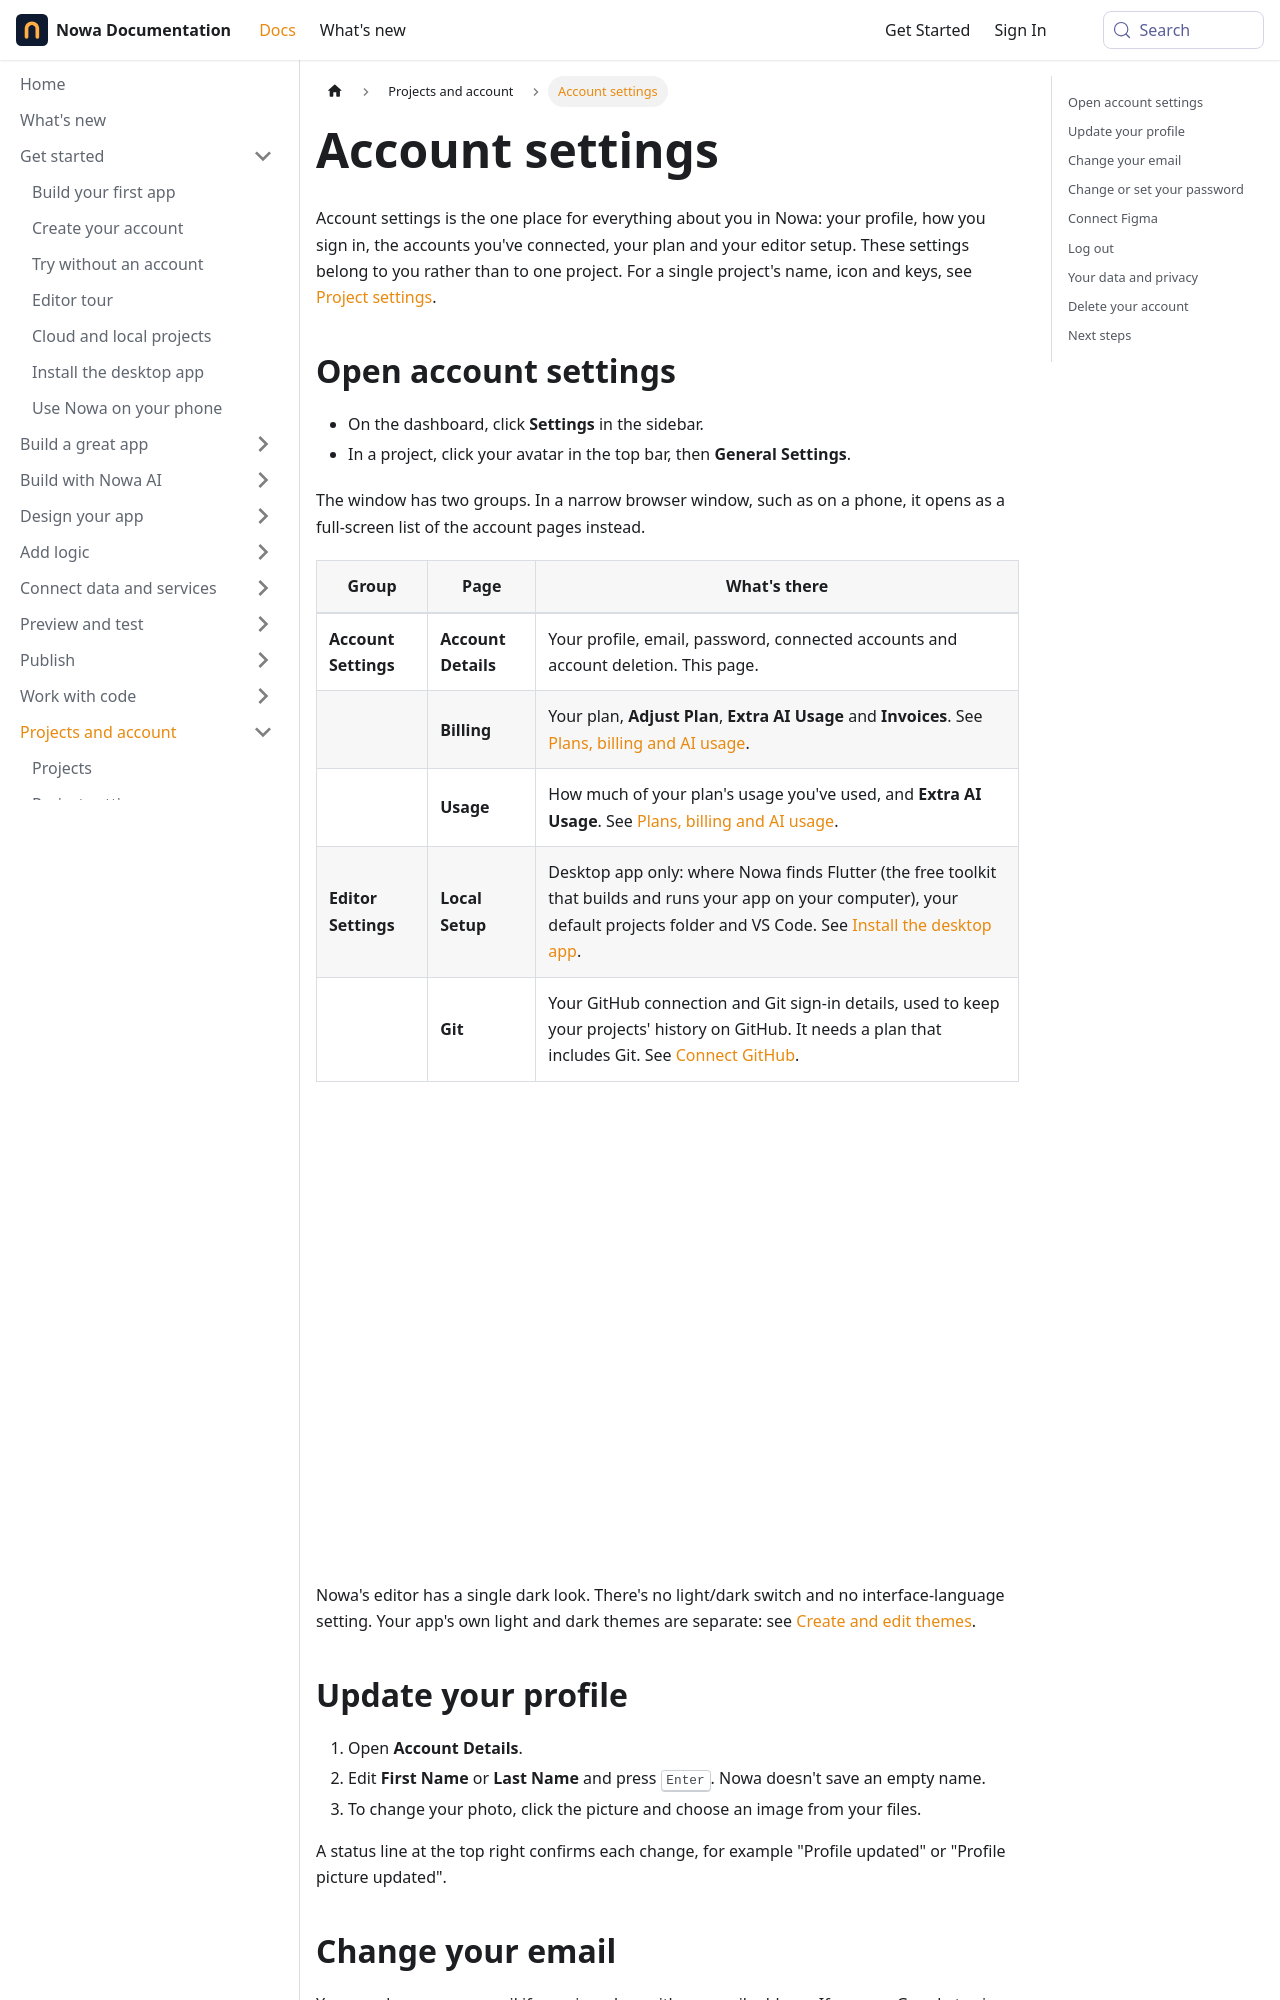

repository: nowaproj/docs · page: account/account-settings.html · generator: docusaurus

---
title: Account settings
description: Update your name and photo, change your email or password, connect Figma, find Nowa's terms and privacy policy, log out, or delete your account.
sidebar_label: Account settings
keywords: [account, profile, account details, change email, change password, delete account, connected accounts, Figma, log out, logout, sign out, settings, General Settings, privacy, privacy policy, terms, data ownership, my data]
---

Account settings is the one place for everything about you in Nowa: your profile, how you sign in, the accounts you've connected, your plan and your editor setup. These settings belong to you rather than to one project. For a single project's name, icon and keys, see [Project settings](./project-settings.md).

## Open account settings

- On the dashboard, click **Settings** in the sidebar.
- In a project, click your avatar in the top bar, then **General Settings**.

The window has two groups. In a narrow browser window, such as on a phone, it opens as a full-screen list of the account pages instead.

| Group | Page | What's there |
|---|---|---|
| **Account Settings** | **Account Details** | Your profile, email, password, connected accounts and account deletion. This page. |
| | **Billing** | Your plan, **Adjust Plan**, **Extra AI Usage** and **Invoices**. See [Plans, billing and AI usage](./plans-and-usage.md). |
| | **Usage** | How much of your plan's usage you've used, and **Extra AI Usage**. See [Plans, billing and AI usage](./plans-and-usage.md). |
| **Editor Settings** | **Local Setup** | Desktop app only: where Nowa finds Flutter (the free toolkit that builds and runs your app on your computer), your default projects folder and VS Code. See [Install the desktop app](../get-started/desktop-app.md). |
| | **Git** | Your GitHub connection and Git sign-in details, used to keep your projects' history on GitHub. It needs a plan that includes Git. See [Connect GitHub](../code/github.md). |

![The account settings window opened with Settings in the dashboard sidebar. The list on the left (highlighted) has the Account Settings group (Account Details, Billing, Usage) and the Editor Settings group (Local Setup, Git). Account Details shows First Name, Last Name, Email with the Change Email button, Password with Change Password, the red Delete Account button, and Connected Accounts with Figma and Connect. The last name and the email are blurred.](/img/docs/account/account-account-settings-1.png)

Nowa's editor has a single dark look. There's no light/dark switch and no interface-language setting. Your app's own light and dark themes are separate: see [Create and edit themes](../design/themes.md).

## Update your profile

1. Open **Account Details**.
2. Edit **First Name** or **Last Name** and press <kbd>Enter</kbd>. Nowa doesn't save an empty name.
3. To change your photo, click the picture and choose an image from your files.

A status line at the top right confirms each change, for example "Profile updated" or "Profile picture updated".
